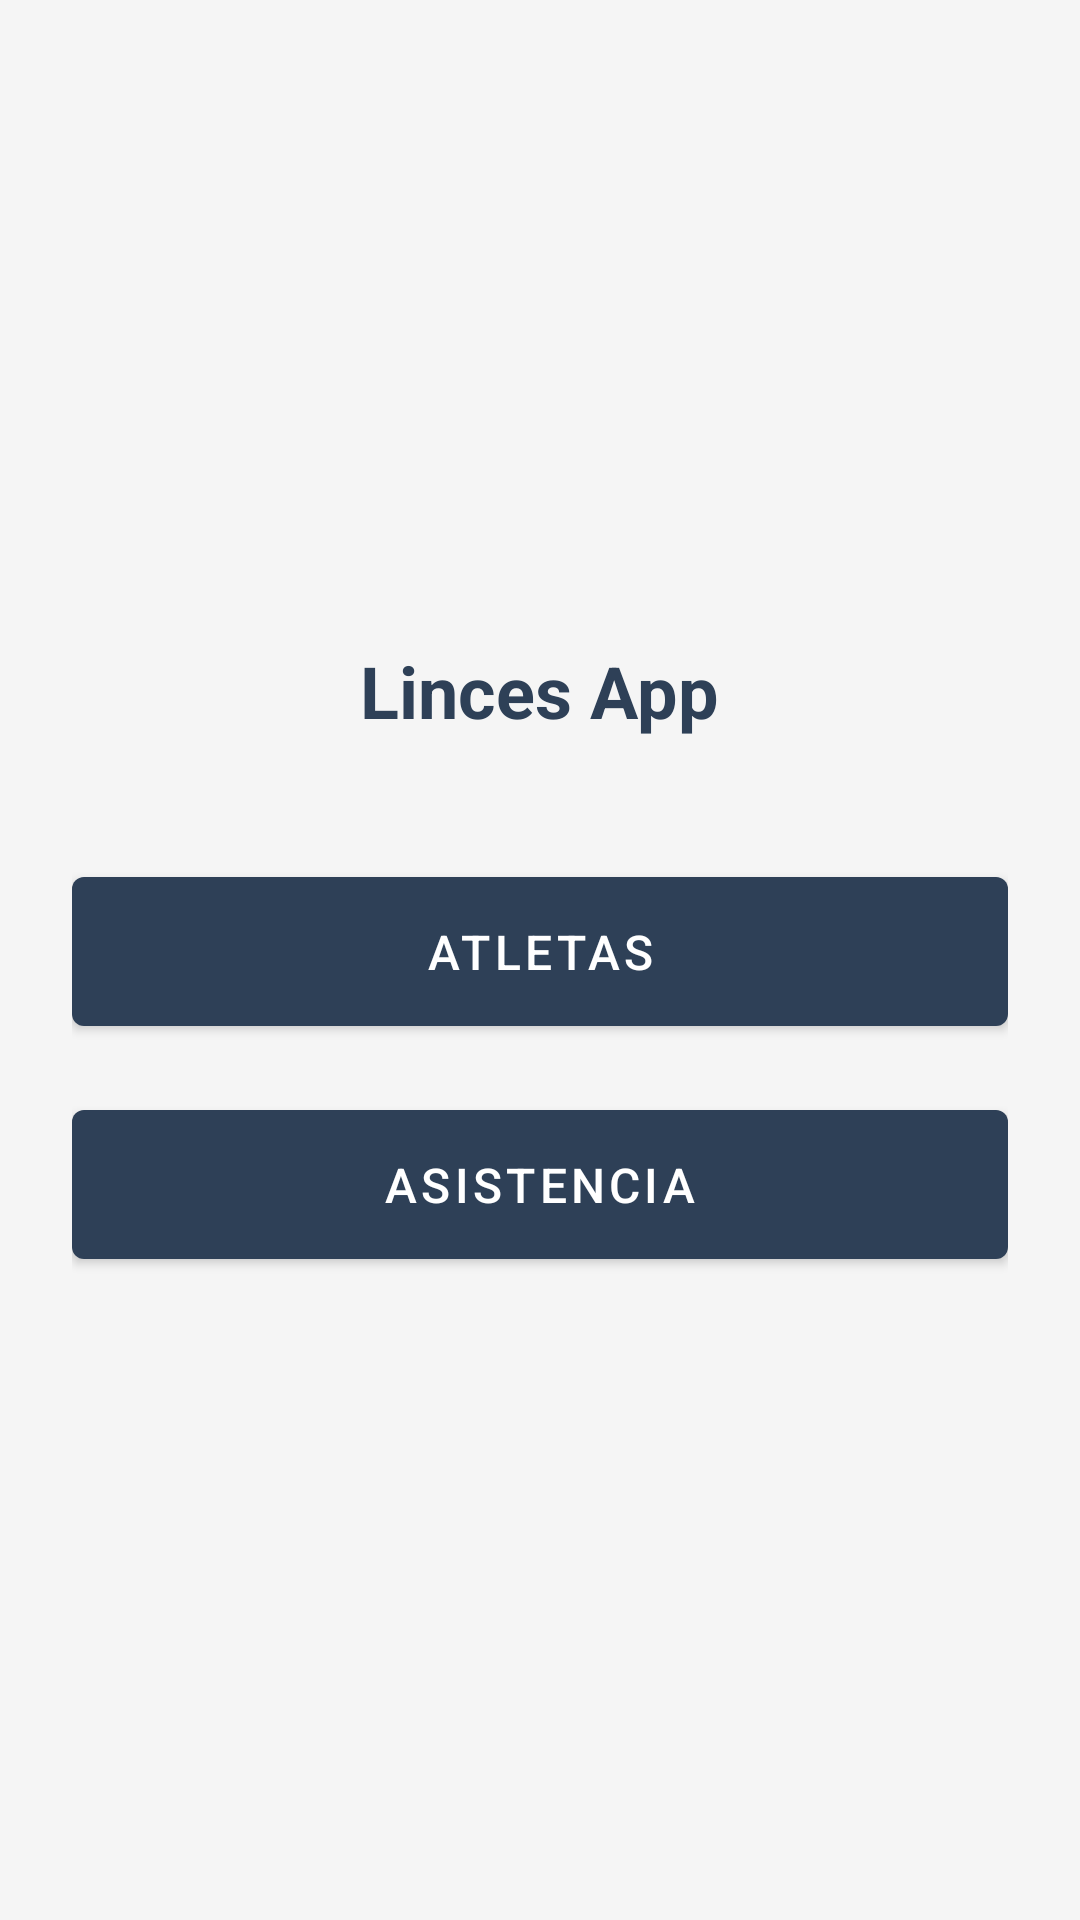

Write the Android layout XML for this screen, with the resource values it uses.
<!-- AndroidManifest.xml: application theme Theme.LincesApp -->
<!-- res/layout/activity_principal.xml -->
<?xml version="1.0" encoding="utf-8"?>
<LinearLayout xmlns:android="http://schemas.android.com/apk/res/android"
    xmlns:app="http://schemas.android.com/apk/res-auto"
    android:layout_width="match_parent"
    android:layout_height="match_parent"
    android:orientation="vertical"
    android:gravity="center"
    android:padding="24dp"
    android:background="@color/background">

    <TextView
        android:layout_width="wrap_content"
        android:layout_height="wrap_content"
        android:text="@string/app_name"
        android:textSize="24sp"
        android:textStyle="bold"
        android:textColor="@color/primary"
        android:layout_marginBottom="40dp" />

    <com.google.android.material.button.MaterialButton
        android:id="@+id/btnAtletas"
        android:layout_width="match_parent"
        android:layout_height="wrap_content"
        android:text="Atletas"
        android:textSize="16sp"
        android:paddingTop="14dp"
        android:paddingBottom="14dp"
        app:backgroundTint="@color/primary"
        android:layout_marginBottom="16dp" />

    <com.google.android.material.button.MaterialButton
        android:id="@+id/btnAsistencia"
        android:layout_width="match_parent"
        android:layout_height="wrap_content"
        android:text="Asistencia"
        android:textSize="16sp"
        android:paddingTop="14dp"
        android:paddingBottom="14dp"
        app:backgroundTint="@color/primary" />

</LinearLayout>
<!-- resources referenced by this layout -->
<resources>
  <color name="background">#F5F5F5</color>
  <color name="primary">#2E4057</color>
  <string name="app_name">Linces App</string>
  <style name="Theme.LincesApp" parent="Theme.MaterialComponents.DayNight.DarkActionBar">
          <item name="colorPrimary">@color/primary</item>
          <item name="colorPrimaryVariant">@color/primary_dark</item>
          <item name="colorOnPrimary">@color/white</item>
          <item name="colorSecondary">@color/accent</item>
          <item name="colorOnSecondary">@color/white</item>
          <item name="android:colorBackground">@color/background</item>
          <item name="android:statusBarColor">@color/primary_dark</item>
      </style>
  <color name="primary_dark">#1E2D3D</color>
  <color name="white">#FFFFFF</color>
  <color name="accent">#F5A623</color>
</resources>
